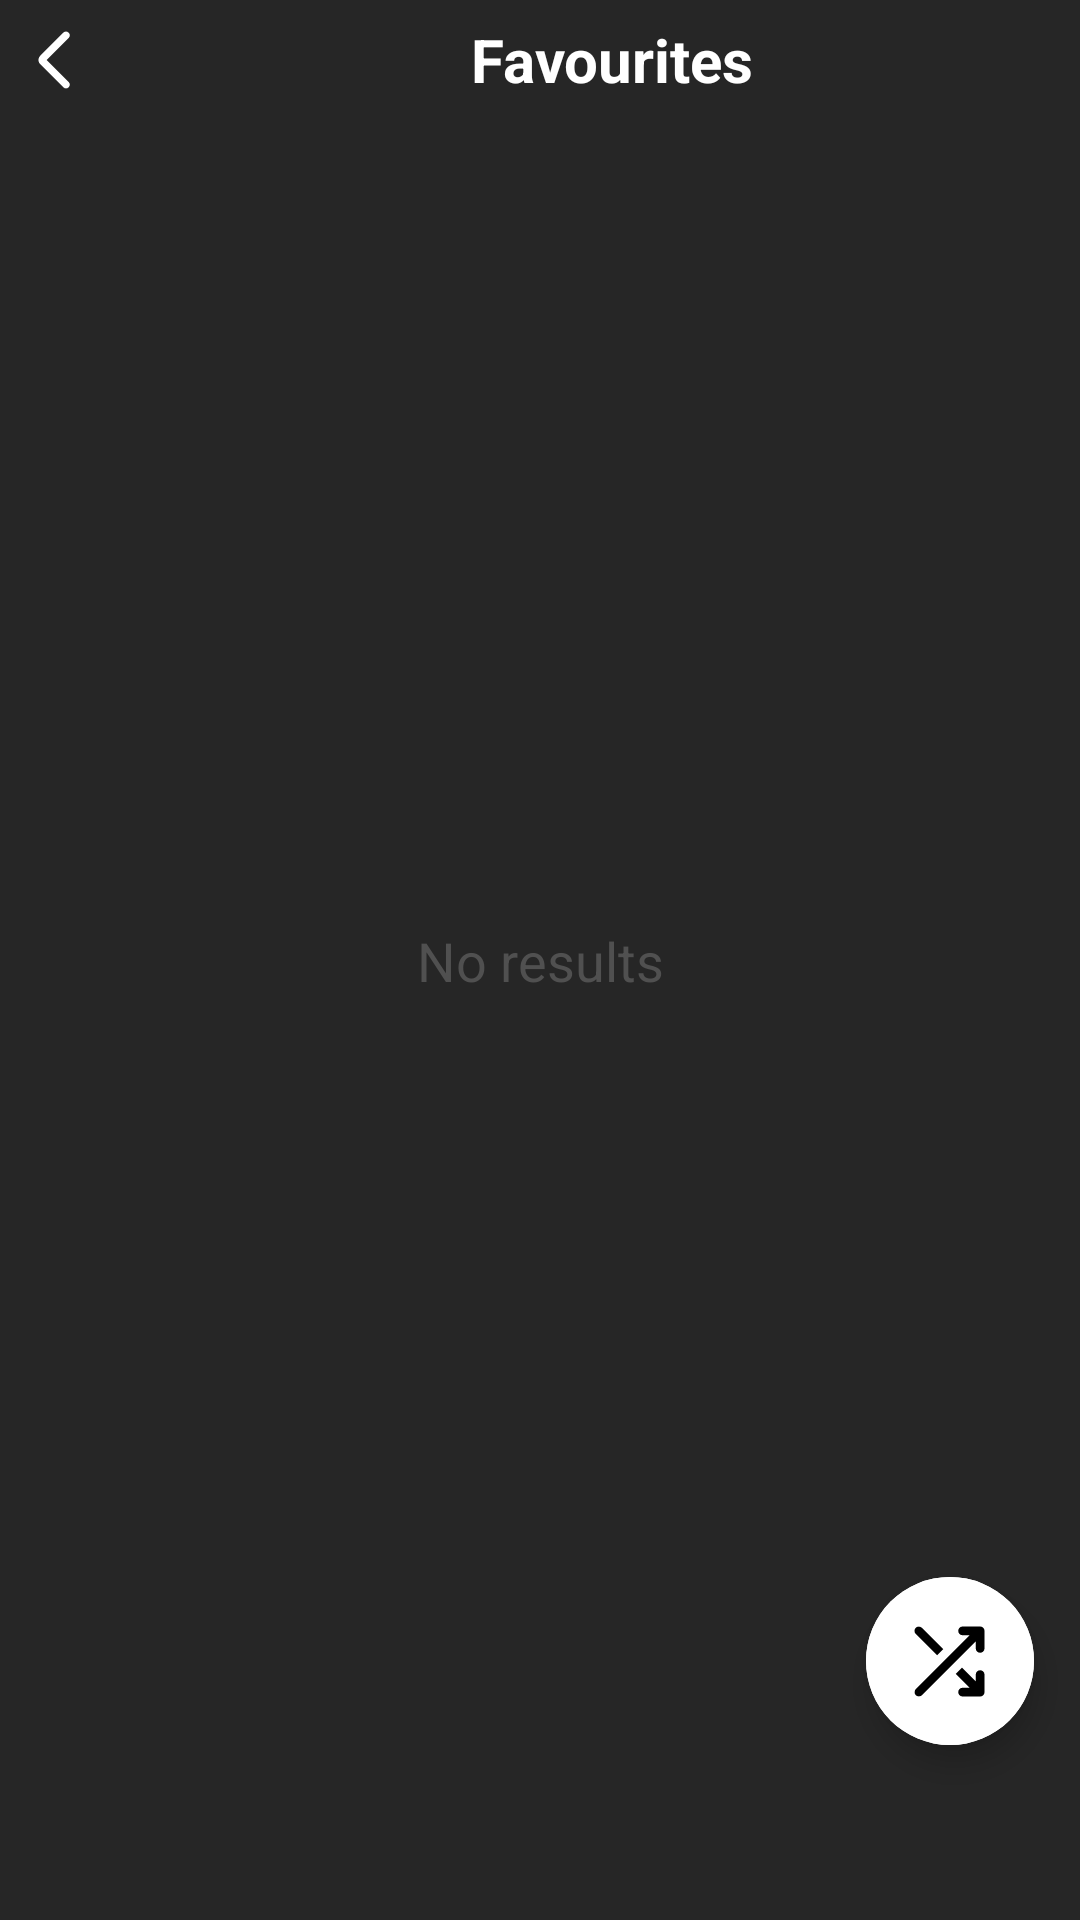

Android layout source for this screen:
<!-- AndroidManifest.xml: application theme Theme.MuViPlayer -->
<!-- res/layout/activity_favourite.xml -->
<?xml version="1.0" encoding="utf-8"?>
<androidx.constraintlayout.widget.ConstraintLayout
    xmlns:android="http://schemas.android.com/apk/res/android"
    xmlns:app="http://schemas.android.com/apk/res-auto"
    xmlns:tools="http://schemas.android.com/tools"
    android:layout_width="match_parent"
    android:layout_height="match_parent"
    tools:context=".FavouriteActivity">

    <LinearLayout
        android:id="@+id/linearLayout"
        android:layout_width="match_parent"
        android:layout_height="wrap_content"
        android:orientation="horizontal"
        app:layout_constraintEnd_toEndOf="parent"
        app:layout_constraintStart_toStartOf="parent"
        app:layout_constraintTop_toTopOf="parent">

        <ImageButton
            android:id="@+id/backBtnFA"
            android:layout_width="wrap_content"
            android:layout_height="40dp"
            android:src="@drawable/ic_back"
            android:backgroundTint="@android:color/transparent"/>

        <TextView
            android:layout_width="match_parent"
            android:layout_height="match_parent"
            android:gravity="center"
            android:text="Favourites"
            android:textColor="@color/white"
            android:textSize="20sp"
            android:textStyle="bold" />
    </LinearLayout>

    <androidx.recyclerview.widget.RecyclerView
        android:id="@+id/favouriteRV"
        android:layout_width="match_parent"
        android:layout_height="wrap_content"
        app:layout_constraintStart_toStartOf="parent"
        app:layout_constraintEnd_toEndOf="parent"
        app:layout_constraintTop_toBottomOf="@id/linearLayout"
        android:scrollbarThumbVertical="@drawable/scroll_bar_icon"
        android:scrollbars="vertical"
        android:paddingBottom="40dp"
        android:layout_marginTop="10dp"/>

    <com.google.android.material.floatingactionbutton.ExtendedFloatingActionButton
        android:id="@+id/shuffleBtnFA"
        android:layout_width="wrap_content"
        android:layout_height="wrap_content"
        android:backgroundTint="@color/white"
        android:elevation="0dp"
        android:shadowColor="@color/black"
        app:elevation="0dp"
        app:icon="@drawable/ic_shuffle_off"
        app:iconSize="35dp"
        app:iconTint="@color/black"
        app:layout_constraintBottom_toBottomOf="parent"
        app:layout_constraintEnd_toEndOf="parent"
        app:layout_constraintHorizontal_bias="0.950"
        app:layout_constraintStart_toStartOf="parent"
        app:layout_constraintTop_toTopOf="parent"
        app:layout_constraintVertical_bias="0.9"
        app:shapeAppearanceOverlay="@style/ExtendedRoundShape" />

    <TextView
        android:id="@+id/instructionFV"
        android:layout_width="wrap_content"
        android:layout_height="wrap_content"
        app:layout_constraintBottom_toBottomOf="parent"
        app:layout_constraintEnd_toEndOf="parent"
        app:layout_constraintStart_toStartOf="parent"
        app:layout_constraintTop_toTopOf="parent"
        android:text="No results"
        android:textSize="18sp"
        android:textColor="@color/hint"
        android:padding="16dp"
        android:gravity="center"/>
</androidx.constraintlayout.widget.ConstraintLayout>
<!-- resources referenced by this layout -->
<resources>
  <color name="black">#FF000000</color>
  <color name="hint">#505050</color>
  <color name="white">#FFFFFFFF</color>
  <!-- drawable ic_back (drawable) -->
  <vector xmlns:android="http://schemas.android.com/apk/res/android"
      android:width="24dp"
      android:height="24dp"
      android:viewportWidth="960"
      android:viewportHeight="960"
      android:autoMirrored="true">
      <path
          android:fillColor="@color/white"
          android:pathData="M142,480L436,774Q451,789 450.5,809Q450,829 435,844Q420,859 400,859Q380,859 365,844L57,537Q45,525 39,510Q33,495 33,480Q33,465 39,450Q45,435 57,423L365,115Q380,100 400.5,100.5Q421,101 436,116Q451,131 451,151Q451,171 436,186L142,480Z"/>
  </vector>
  <!-- drawable ic_shuffle_off (drawable) -->
  <vector xmlns:android="http://schemas.android.com/apk/res/android"
      android:width="24dp"
      android:height="24dp"
      android:viewportWidth="960"
      android:viewportHeight="960">
      <path
          android:fillColor="@color/white"
          android:pathData="M664,720L537,593L594,536L720,662L720,600Q720,583 731.5,571.5Q743,560 760,560Q777,560 788.5,571.5Q800,583 800,600L800,760Q800,777 788.5,788.5Q777,800 760,800L600,800Q583,800 571.5,788.5Q560,777 560,760Q560,743 571.5,731.5Q583,720 600,720L664,720ZM720,296L228,788Q217,799 200,799Q183,799 172,788Q161,777 161,760Q161,743 172,732L664,240L600,240Q583,240 571.5,228.5Q560,217 560,200Q560,183 571.5,171.5Q583,160 600,160L760,160Q777,160 788.5,171.5Q800,183 800,200L800,360Q800,377 788.5,388.5Q777,400 760,400Q743,400 731.5,388.5Q720,377 720,360L720,296ZM367,423L171,228Q160,217 160,200Q160,183 171,172Q182,161 198.5,161Q215,161 227,172L423,367L367,423Z"/>
  </vector>
  <!-- drawable scroll_bar_icon (drawable) -->
  <vector xmlns:android="http://schemas.android.com/apk/res/android"
      android:width="18dp"
      android:height="50dp"
      android:viewportWidth="5"
      android:viewportHeight="30">
    <path
        android:fillColor="@color/accent"
        android:pathData="M19,5v14H5V5h14m0,-2H5c-1.1,0 -2,0.9 -2,2v14c0,1.1 0.9,2 2,2h14c1.1,0 2,-0.9 2,-2V5c0,-1.1 -0.9,-2 -2,-2z"/>
  </vector>
  <style name="ExtendedRoundShape" parent="">
          <item name="cornerFamily">rounded</item>
          <item name="cornerSize">50dp</item>
          <item name="color">@android:color/transparent</item>
      </style>
  <style name="Theme.MuViPlayer" parent="Base.Theme.MuViPlayer" />
  <color name="accent">#F0E0E0</color>
  <style name="Base.Theme.MuViPlayer" parent="Theme.MaterialComponents.NoActionBar">
          <item name="colorPrimary">@color/white</item>
          <item name="colorPrimaryDark">@color/background</item>
          <item name="colorAccent">@color/accent</item>
          <item name="android:windowBackground">@color/background</item>
      </style>
  <color name="background">#262626</color>
</resources>
